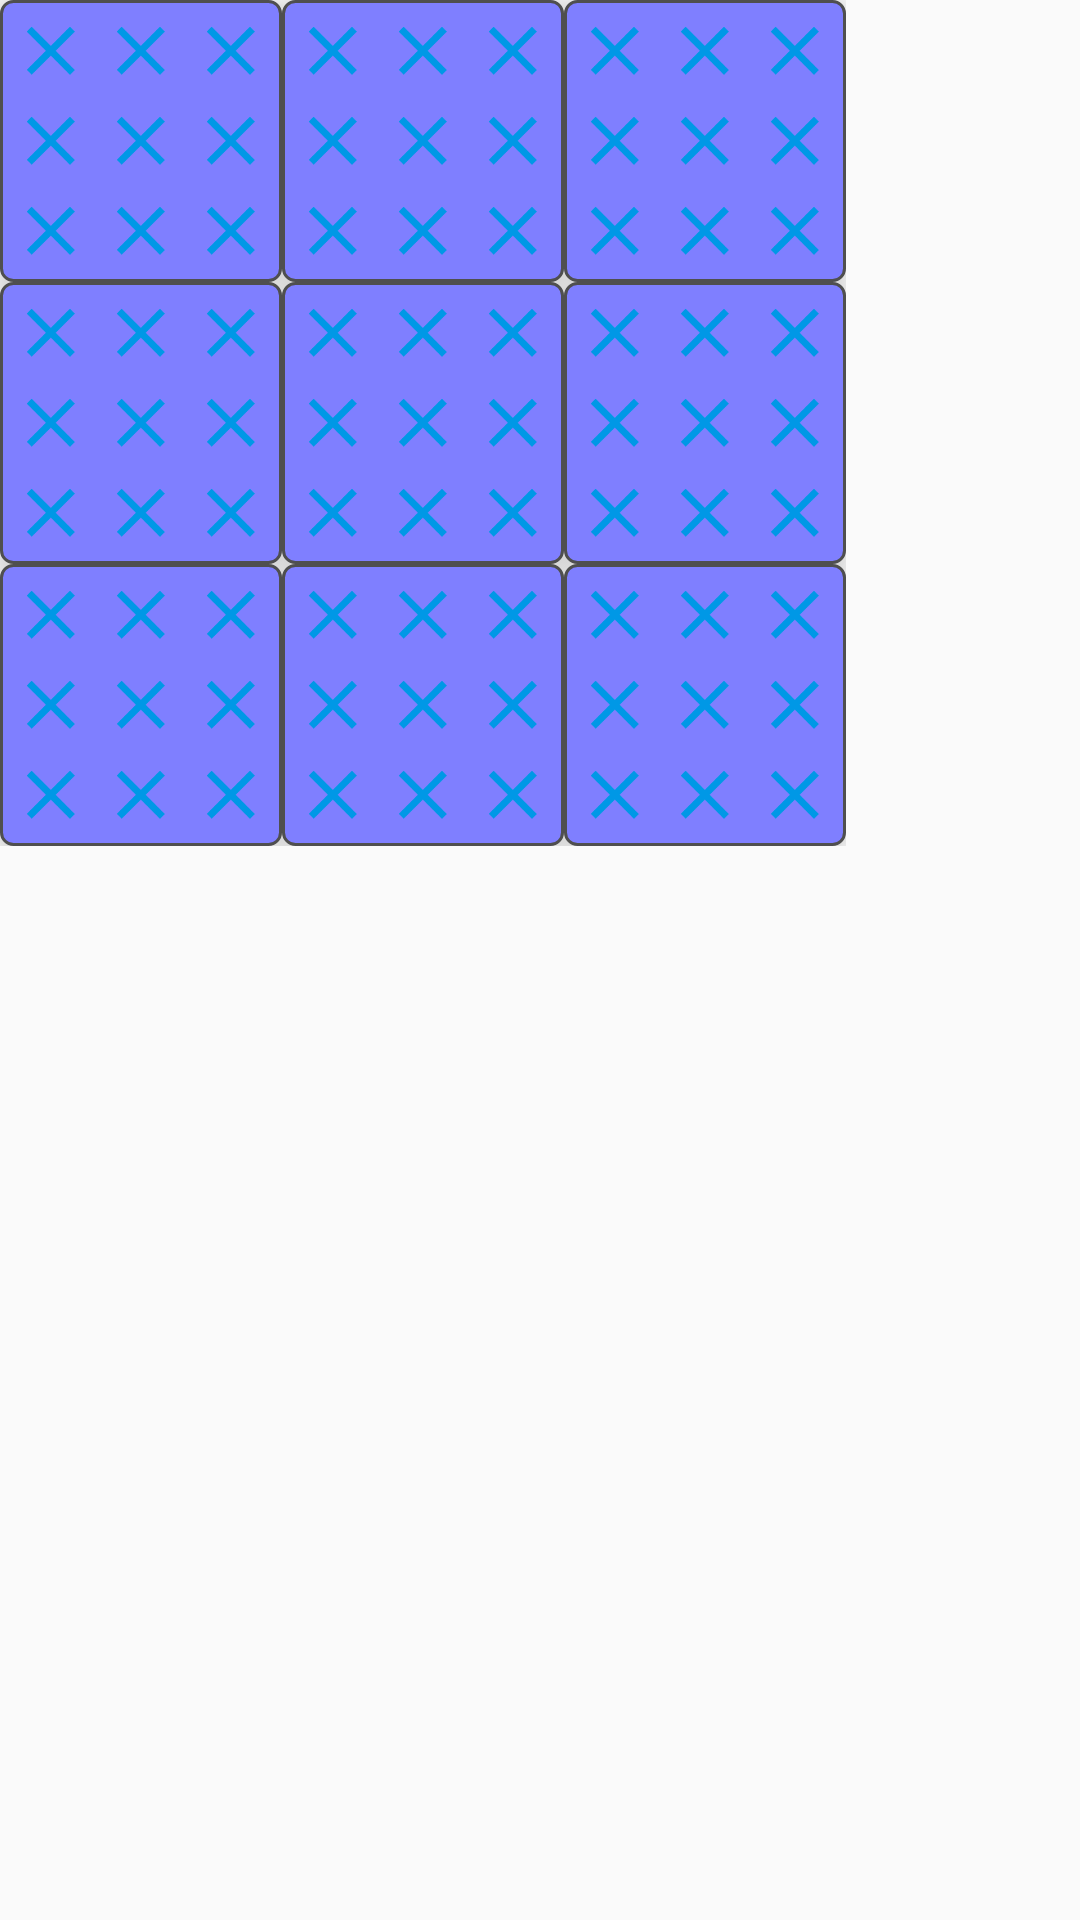

Produce the Android XML layout that renders to this screen, including the resource entries it uses.
<!-- AndroidManifest.xml: application theme AppTheme -->
<!-- res/layout/fragment_game.xml -->
<FrameLayout xmlns:android="http://schemas.android.com/apk/res/android"
             xmlns:tools="http://schemas.android.com/tools"
             android:layout_width="wrap_content"
             android:layout_height="wrap_content"
             tools:context="com.example.tictactoe.GameFragment">

    <include
            layout="@layout/large_board"
            android:layout_width="wrap_content"
            android:layout_height="wrap_content"/>

</FrameLayout>
<!-- res/layout/large_board.xml (included above) -->
<?xml version="1.0" encoding="utf-8"?>
<GridLayout xmlns:android="http://schemas.android.com/apk/res/android"
            xmlns:tools="http://schemas.android.com/tools"
            android:layout_width="wrap_content"
            android:layout_height="wrap_content"
            tools:context=".GameActivity">

    <include
            android:id="@+id/large1"
            layout="@layout/small_board"
            android:layout_width="wrap_content"
            android:layout_height="wrap_content"
            android:layout_column="0"
            android:layout_margin="@dimen/small_board_margin"
            android:layout_row="0"/>

    <include
            android:id="@+id/large2"
            layout="@layout/small_board"
            android:layout_width="wrap_content"
            android:layout_height="wrap_content"
            android:layout_column="1"
            android:layout_margin="@dimen/small_board_margin"
            android:layout_row="0"/>

    <include
            android:id="@+id/large3"
            layout="@layout/small_board"
            android:layout_width="wrap_content"
            android:layout_height="wrap_content"
            android:layout_column="2"
            android:layout_margin="@dimen/small_board_margin"
            android:layout_row="0"/>

    <include
            android:id="@+id/large4"
            layout="@layout/small_board"
            android:layout_width="wrap_content"
            android:layout_height="wrap_content"
            android:layout_column="0"
            android:layout_margin="@dimen/small_board_margin"
            android:layout_row="1"/>

    <include
            android:id="@+id/large5"
            layout="@layout/small_board"
            android:layout_width="wrap_content"
            android:layout_height="wrap_content"
            android:layout_column="1"
            android:layout_margin="@dimen/small_board_margin"
            android:layout_row="1"/>

    <include
            android:id="@+id/large6"
            layout="@layout/small_board"
            android:layout_width="wrap_content"
            android:layout_height="wrap_content"
            android:layout_column="2"
            android:layout_margin="@dimen/small_board_margin"
            android:layout_row="1"/>

    <include
            android:id="@+id/large7"
            layout="@layout/small_board"
            android:layout_width="wrap_content"
            android:layout_height="wrap_content"
            android:layout_column="0"
            android:layout_margin="@dimen/small_board_margin"
            android:layout_row="2"/>

    <include
            android:id="@+id/large8"
            layout="@layout/small_board"
            android:layout_width="wrap_content"
            android:layout_height="wrap_content"
            android:layout_column="1"
            android:layout_margin="@dimen/small_board_margin"
            android:layout_row="2"/>

    <include
            android:id="@+id/large9"
            layout="@layout/small_board"
            android:layout_width="wrap_content"
            android:layout_height="wrap_content"
            android:layout_column="2"
            android:layout_margin="@dimen/small_board_margin"
            android:layout_row="2"/>

</GridLayout>
<!-- res/layout/small_board.xml (included above) -->
<?xml version="1.0" encoding="utf-8"?>
<GridLayout xmlns:android="http://schemas.android.com/apk/res/android"
            xmlns:tools="http://schemas.android.com/tools"
            android:layout_width="wrap_content"
            android:layout_height="wrap_content"
            android:background="@drawable/tile_background"
            android:elevation="@dimen/elevation_low"
            android:padding="@dimen/small_board_padding"
            tools:context=".GameActivity">

    <ImageButton
            android:id="@+id/small11"
            style="@style/TileButton"
            android:layout_column="0"
            android:layout_row="0"/>

    <ImageButton
            android:id="@+id/small12"
            style="@style/TileButton"
            android:layout_column="1"
            android:layout_row="0"/>

    <ImageButton
            android:id="@+id/small13"
            style="@style/TileButton"
            android:layout_column="2"
            android:layout_row="0"/>

    <ImageButton
            android:id="@+id/small14"
            style="@style/TileButton"
            android:layout_column="0"
            android:layout_row="1"/>

    <ImageButton
            android:id="@+id/small15"
            style="@style/TileButton"
            android:layout_column="1"
            android:layout_row="1"/>

    <ImageButton
            android:id="@+id/small16"
            style="@style/TileButton"
            android:layout_column="2"
            android:layout_row="1"/>

    <ImageButton
            android:id="@+id/small17"
            style="@style/TileButton"
            android:layout_column="0"
            android:layout_row="2"/>

    <ImageButton
            android:id="@+id/small18"
            style="@style/TileButton"
            android:layout_column="1"
            android:layout_row="2"/>

    <ImageButton
            android:id="@+id/small19"
            style="@style/TileButton"
            android:layout_column="2"
            android:layout_row="2"/>

</GridLayout>
<!-- resources referenced by this layout -->
<resources>
  <dimen name="elevation_low">4dp</dimen>
  <dimen name="small_board_padding">2dp</dimen>
  <style name="TileButton">
          <item name="android:layout_width">@dimen/tile_size</item>
          <item name="android:layout_height">@dimen/tile_size</item>
          <item name="android:layout_margin">@dimen/tile_margin</item>
          <item name="android:background">#00000000</item>
          <item name="android:padding">@dimen/tile_padding</item>
          <item name="android:scaleType">centerCrop</item>
          <item name="android:src">@drawable/tile</item>
      </style>
  <style name="AppTheme" parent="Theme.AppCompat.Light.NoActionBar">
          
          <item name="colorPrimary">@color/colorPrimary</item>
          <item name="colorPrimaryDark">@color/colorPrimaryDark</item>
          <item name="colorAccent">@color/colorAccent</item>
          <item name="android:windowFullscreen">true</item>
          <item name="android:windowContentOverlay">@null</item>
      </style>
  <!-- drawable tile_blue (drawable) -->
  <?xml version="1.0" encoding="utf-8"?>
  <shape xmlns:android="http://schemas.android.com/apk/res/android" android:shape="rectangle">
      <stroke
          android:width="@dimen/stroke_width"
          android:color="@color/dark_border_color"/>
      <solid android:color="@color/blue_color"/>
      <corners android:radius="@dimen/corner_radius"/>
  </shape>
  <!-- drawable tile_red (drawable) -->
  <?xml version="1.0" encoding="utf-8"?>
  <shape xmlns:android="http://schemas.android.com/apk/res/android" android:shape="rectangle">
      <stroke
          android:width="@dimen/stroke_width"
          android:color="@color/dark_border_color"/>
      <solid android:color="@color/red_color"/>
      <corners android:radius="@dimen/corner_radius"/>
  </shape>
  <!-- drawable tile_graw (drawable) -->
  <?xml version="1.0" encoding="utf-8"?>
  <shape xmlns:android="http://schemas.android.com/apk/res/android" android:shape="rectangle">
      <stroke
          android:width="@dimen/stroke_width"
          android:color="@color/dark_border_color"/>
      <solid android:color="@color/gray_color"/>
      <corners android:radius="@dimen/corner_radius"/>
  </shape>
  <!-- drawable tile_purple (drawable) -->
  <?xml version="1.0" encoding="utf-8"?>
  <shape xmlns:android="http://schemas.android.com/apk/res/android" android:shape="rectangle">
      <stroke
          android:width="@dimen/stroke_width"
          android:color="@color/dark_border_color"/>
      <solid android:color="@color/purple_color"/>
      <corners android:radius="@dimen/corner_radius"/>
  </shape>
  <dimen name="tile_size">30dp</dimen>
  <dimen name="tile_margin">0dp</dimen>
  <dimen name="tile_padding">3dp</dimen>
  <color name="colorPrimary">#3F51B5</color>
  <color name="colorPrimaryDark">#303F9F</color>
  <color name="colorAccent">#FF4081</color>
  <dimen name="stroke_width">1dp</dimen>
  <color name="dark_border_color">#4f4f4f</color>
  <color name="blue_color">#7f7fff</color>
  <dimen name="corner_radius">4dp</dimen>
  <color name="red_color">#ff7f7f</color>
  <color name="gray_color">#bfbfbf</color>
  <color name="purple_color">#7f007f</color>
  <!-- drawable tile_empty (drawable) -->
  <?xml version="1.0" encoding="utf-8"?>
  <shape xmlns:android="http://schemas.android.com/apk/res/android" android:shape="rectangle">
      <stroke
          android:width="@dimen/stroke_width"
          android:color="@color/dark_border_color"/>
      <corners
          android:radius="@dimen/corner_radius"/>
  </shape>
  <!-- drawable tile_available (drawable) -->
  <?xml version="1.0" encoding="utf-8"?>
  <shape xmlns:android="http://schemas.android.com/apk/res/android" android:shape="rectangle">
      <stroke
          android:width="@dimen/stroke_width"
          android:color="@color/dark_border_color"/>
      <solid android:color="@color/available_color"/>
      <corners android:radius="@dimen/corner_radius"/>
  </shape>
  <color name="available_color">#7fbf7f</color>
</resources>
